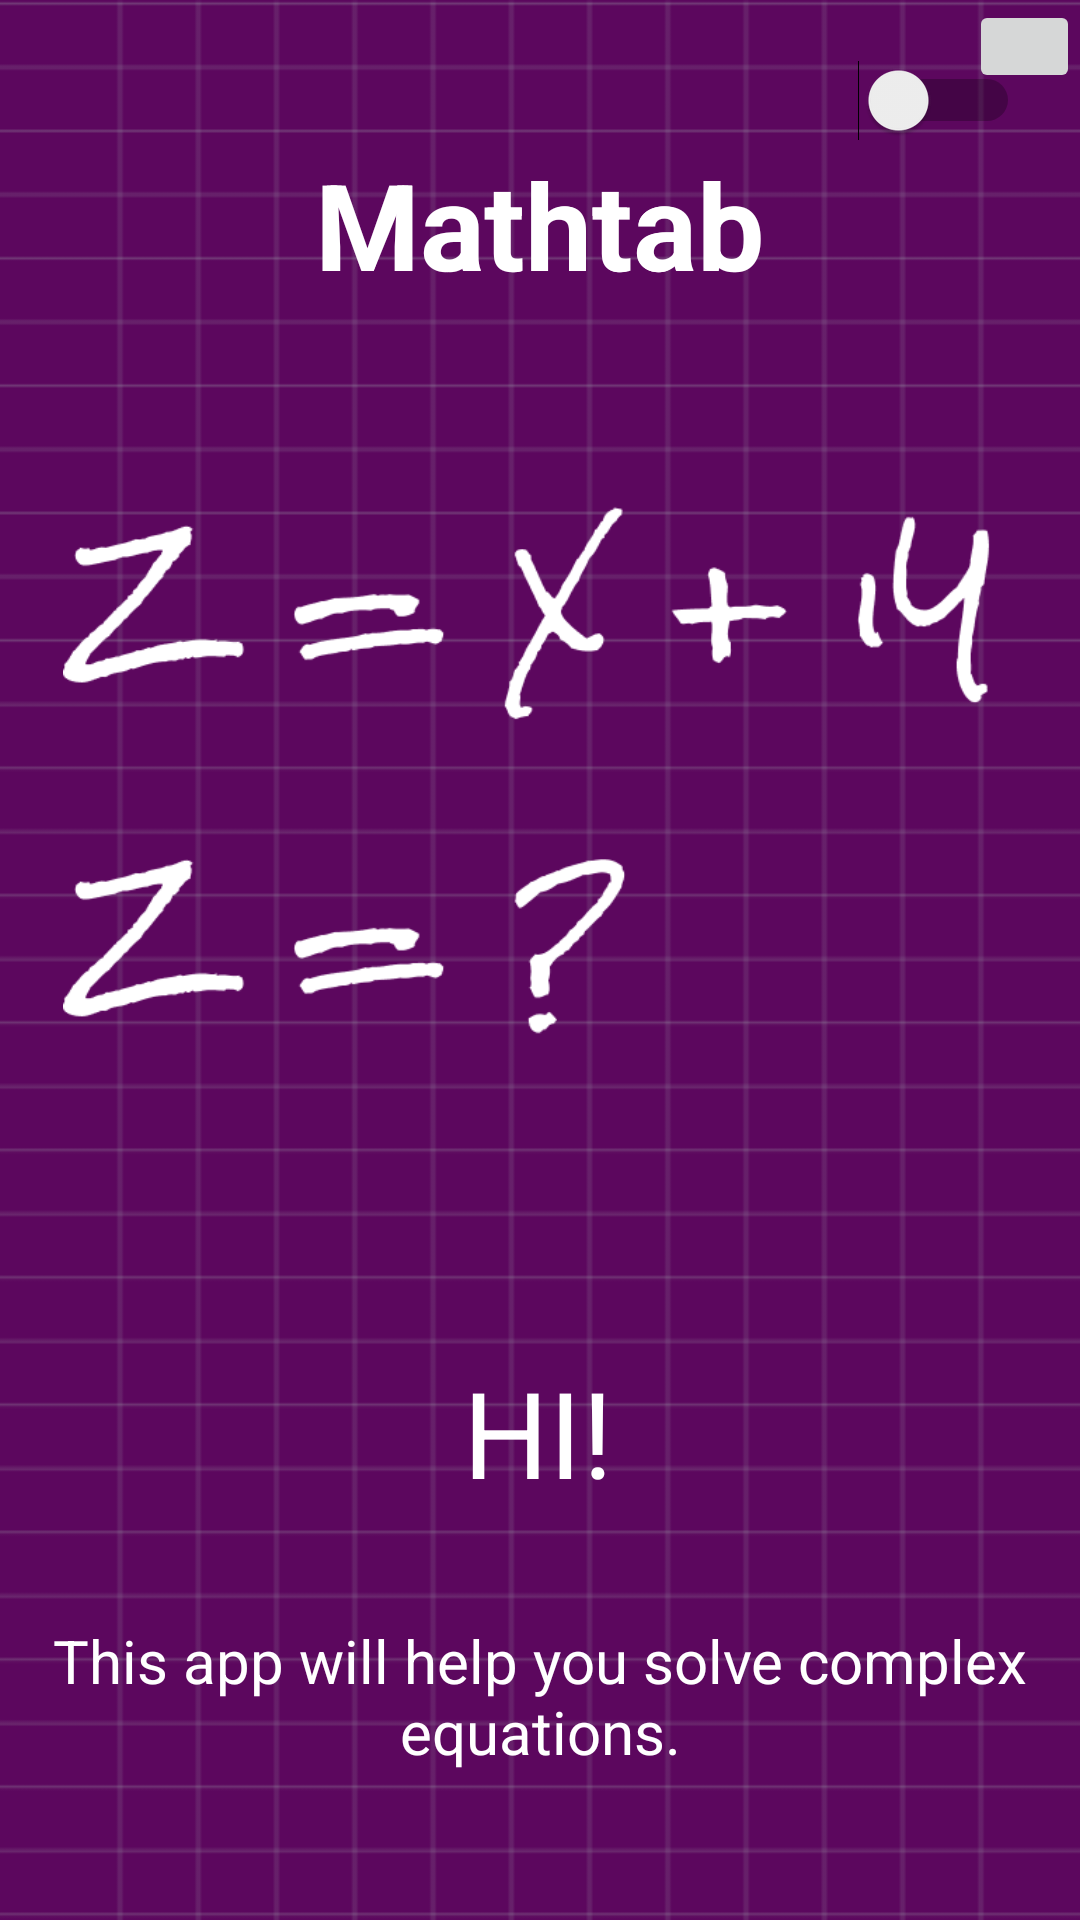

This screen was rendered from an Android layout file. Write that file and the resources it references.
<!-- AndroidManifest.xml: application theme AppTheme -->
<!-- res/layout/activity_main.xml -->
<?xml version="1.0" encoding="utf-8"?>
<androidx.constraintlayout.widget.ConstraintLayout xmlns:android="http://schemas.android.com/apk/res/android"
    xmlns:app="http://schemas.android.com/apk/res-auto"
    xmlns:tools="http://schemas.android.com/tools"
    android:layout_width="match_parent"
    android:layout_height="match_parent"
    android:background="@drawable/background">

    <TextView
        android:id="@+id/textView"
        android:textStyle="bold"
        android:layout_width="wrap_content"
        android:layout_height="wrap_content"
        android:layout_marginTop="48dp"
        android:text="@string/mathtab_string"
        android:textSize="40sp"
        android:textColor="#FFFFFF"
        app:layout_constraintEnd_toEndOf="parent"
        app:layout_constraintStart_toStartOf="parent"
        app:layout_constraintTop_toTopOf="parent" />

    <TextView
        android:id="@+id/textView2"
        android:layout_width="wrap_content"
        android:layout_height="wrap_content"
        android:layout_marginTop="48dp"
        android:text="@string/mathtab_string"
        android:textSize="40sp"
        android:textColor="#FFFFFF"
        app:layout_constraintEnd_toEndOf="parent"
        app:layout_constraintStart_toStartOf="parent"
        app:layout_constraintTop_toTopOf="parent" />

    <ImageView
        android:id="@+id/img"
        android:layout_width="318dp"
        android:layout_height="216dp"
        android:src="@drawable/img"
        app:layout_constraintBottom_toBottomOf="parent"
        app:layout_constraintEnd_toEndOf="parent"
        app:layout_constraintStart_toStartOf="parent"
        app:layout_constraintTop_toBottomOf="@+id/textView"
        app:layout_constraintVertical_bias="0.116" />

    <TextView
        android:id="@+id/textView4"
        android:layout_width="wrap_content"
        android:layout_height="wrap_content"
        android:layout_marginTop="96dp"
        android:text="@string/hi__string"
        android:textSize="40sp"
        android:textColor="#FFFFFF"
        app:layout_constraintEnd_toEndOf="parent"
        app:layout_constraintHorizontal_bias="0.498"
        app:layout_constraintStart_toStartOf="parent"
        app:layout_constraintTop_toBottomOf="@id/img" />

    <TextView
        android:id="@+id/textView5"
        android:layout_width="wrap_content"
        android:layout_height="wrap_content"
        android:layout_marginTop="36dp"
        android:text="@string/this_app_will_help_you_solve_complex_equations__string"
        android:gravity="center"
        android:textSize="20sp"
        android:textColor="#FFFFFF"
        app:layout_constraintEnd_toEndOf="parent"
        app:layout_constraintStart_toStartOf="parent"
        app:layout_constraintTop_toBottomOf="@+id/textView4" />

    <ImageButton
        android:id="@+id/button"
        android:layout_width="37dp"
        android:layout_height="31dp"
        app:layout_constraintEnd_toEndOf="parent"
        app:layout_constraintTop_toTopOf="parent"
        android:src="@drawable/fi"/>

    <Switch
        android:id="@+id/themeSwitch"
        android:layout_width="wrap_content"
        android:layout_height="wrap_content"
        android:layout_marginTop="20dp"
        android:layout_marginEnd="20dp"
        app:layout_constraintEnd_toEndOf="parent"
        app:layout_constraintTop_toTopOf="parent"/>

</androidx.constraintlayout.widget.ConstraintLayout>
<!-- resources referenced by this layout -->
<resources>
  <!-- drawable background (drawable) -->
  <?xml version="1.0" encoding="utf-8"?>
  <layer-list xmlns:android="http://schemas.android.com/apk/res/android">
      <item android:drawable="@color/_bg__main_page_dark_color"/>
      <item android:drawable="@drawable/squaredpage"/>
  </layer-list>
  <!-- drawable img: png bitmap (drawable, 12638 bytes) -->
  <string name="hi__string">HI!</string>
  <string name="mathtab_string">Mathtab</string>
  <string name="this_app_will_help_you_solve_complex_equations__string">This app will help you solve complex equations.</string>
  <style name="AppTheme" parent="Theme.AppCompat.Light.DarkActionBar">
  		<item name="colorPrimary">@color/colorPrimary</item>
  		<item name="colorPrimaryDark">@color/colorPrimaryDark</item>
  		<item name="colorAccent">@color/colorAccent</item>
  	</style>
  <color name="_bg__main_page_dark_color">#5C075E</color>
  <!-- drawable squaredpage: png bitmap (drawable, 4634 bytes) -->
  <color name="colorPrimary">#008577</color>
  <color name="colorPrimaryDark">#00574B</color>
  <color name="colorAccent">#D81B60</color>
</resources>
